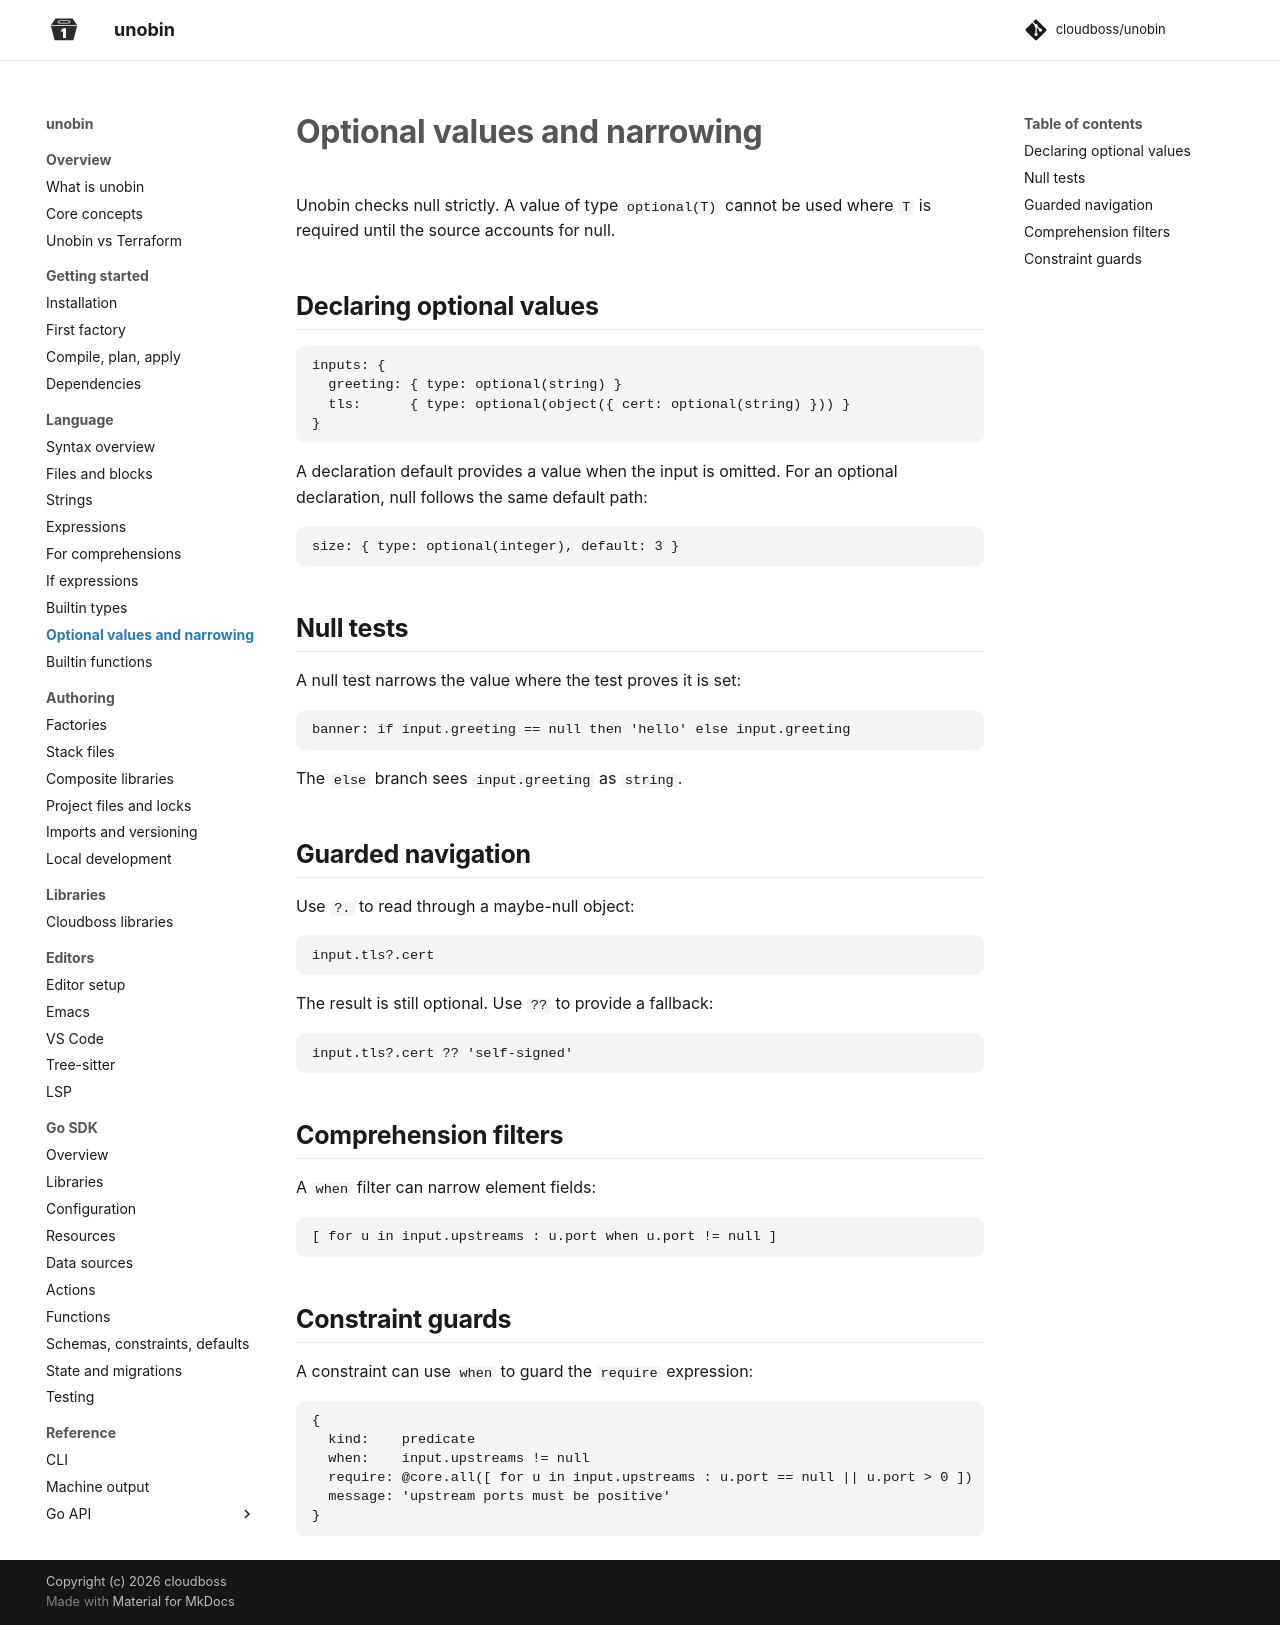

repository: cloudboss/unobin · page: v0.11.1/language/optionals/index.html · generator: mkdocs

# Optional values and narrowing

Unobin checks null strictly. A value of type `optional(T)` cannot be used where `T` is required until the source accounts for null.

## Declaring optional values

```
inputs: {
  greeting: { type: optional(string) }
  tls:      { type: optional(object({ cert: optional(string) })) }
}
```

A declaration default provides a value when the input is omitted. For an optional declaration, null follows the same default path:

```
size: { type: optional(integer), default: 3 }
```

## Null tests

A null test narrows the value where the test proves it is set:

```
banner: if input.greeting == null then 'hello' else input.greeting
```

The `else` branch sees `input.greeting` as `string`.

## Guarded navigation

Use `?.` to read through a maybe-null object:

```
input.tls?.cert
```

The result is still optional. Use `??` to provide a fallback:

```
input.tls?.cert ?? 'self-signed'
```

## Comprehension filters

A `when` filter can narrow element fields:

```
[ for u in input.upstreams : u.port when u.port != null ]
```

## Constraint guards

A constraint can use `when` to guard the `require` expression:

```
{
  kind:    predicate
  when:    input.upstreams != null
  require: @core.all([ for u in input.upstreams : u.port == null || u.port > 0 ])
  message: 'upstream ports must be positive'
}
```
